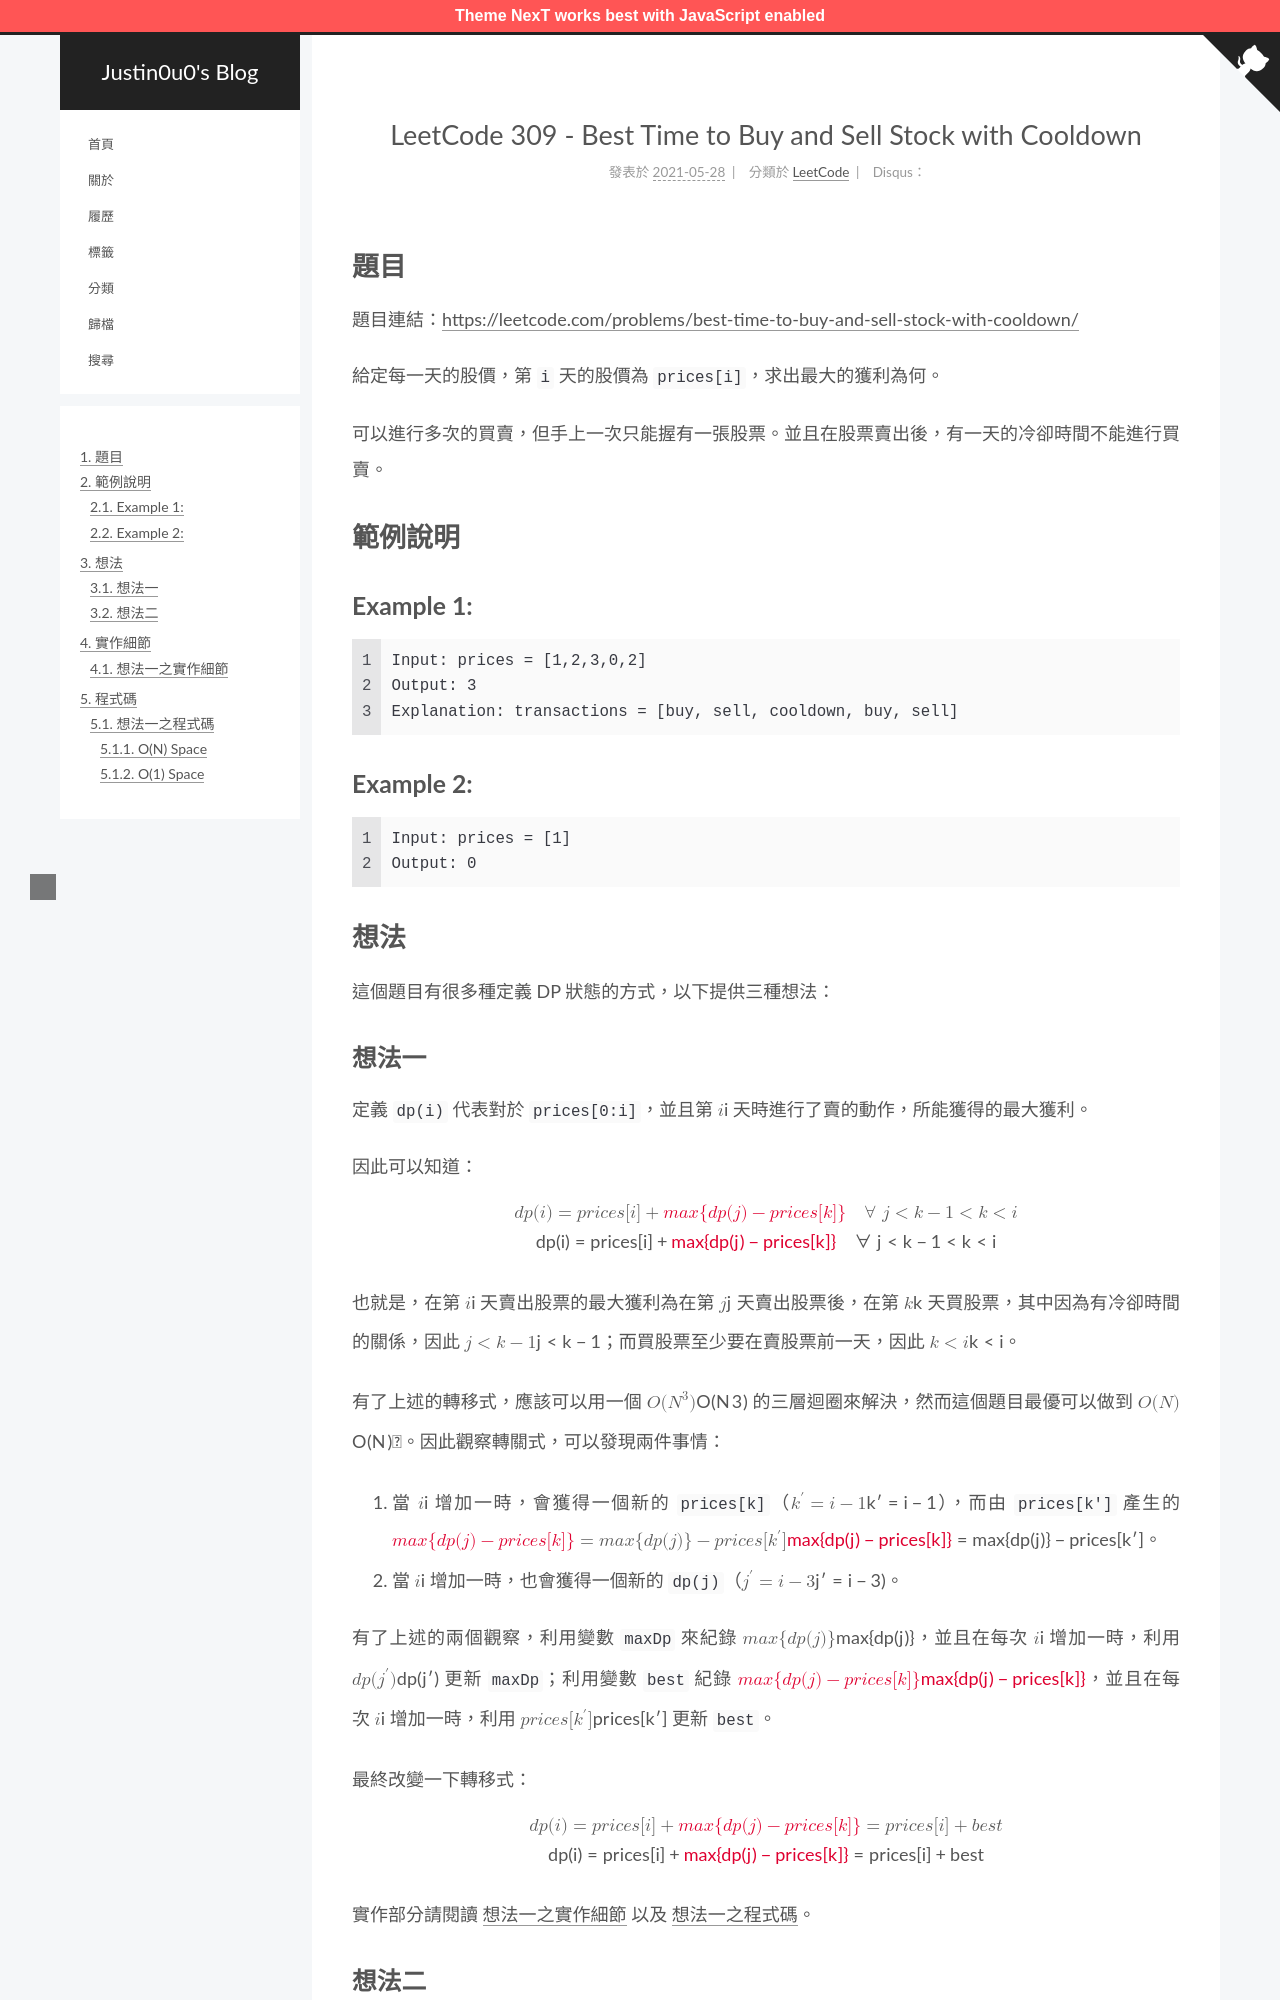

repository: justin0u0/blog · page: LeetCode-Best-Time-to-Buy-and-Sell-Stock-with-Cooldown/index.html · generator: jekyll

---
title: LeetCode 309 - Best Time to Buy and Sell Stock with Cooldown
tags:
  - LeetCode
  - 動態規劃（Dynamic Programming, DP）
categories: LeetCode
date: 2021-05-28 16:30:42
mathjax: true
---

# 題目
題目連結：[https://leetcode.com/problems/best-time-to-buy-and-sell-stock-with-cooldown/](https://leetcode.com/problems/best-time-to-buy-and-sell-stock-with-cooldown/)

給定每一天的股價，第 `i` 天的股價為 `prices[i]`，求出最大的獲利為何。

可以進行多次的買賣，但手上一次只能握有一張股票。並且在股票賣出後，有一天的冷卻時間不能進行買賣。

# 範例說明

## Example 1:

```
Input: prices = [1,2,3,0,2]
Output: 3
Explanation: transactions = [buy, sell, cooldown, buy, sell]
```

<!-- More -->

## Example 2:

```
Input: prices = [1]
Output: 0
```

# 想法

這個題目有很多種定義 DP 狀態的方式，以下提供三種想法：
